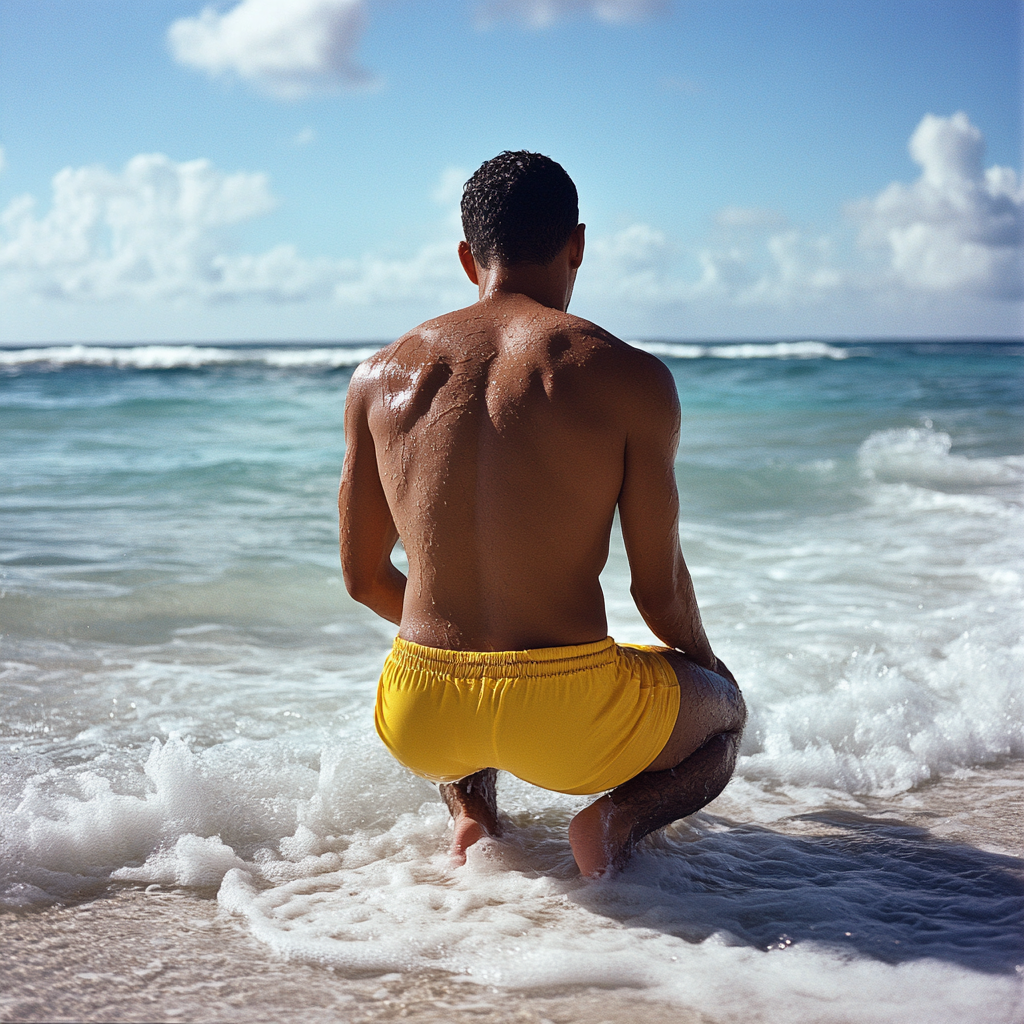
Generation parameters embedded in this image by Midjourney (PNG 'Description' text chunk):
a man wearing yellow swimming trunks kneeling by the ocean --v 6.1 Job ID: b7796238-b343-41bc-9d75-ac86b93aff08